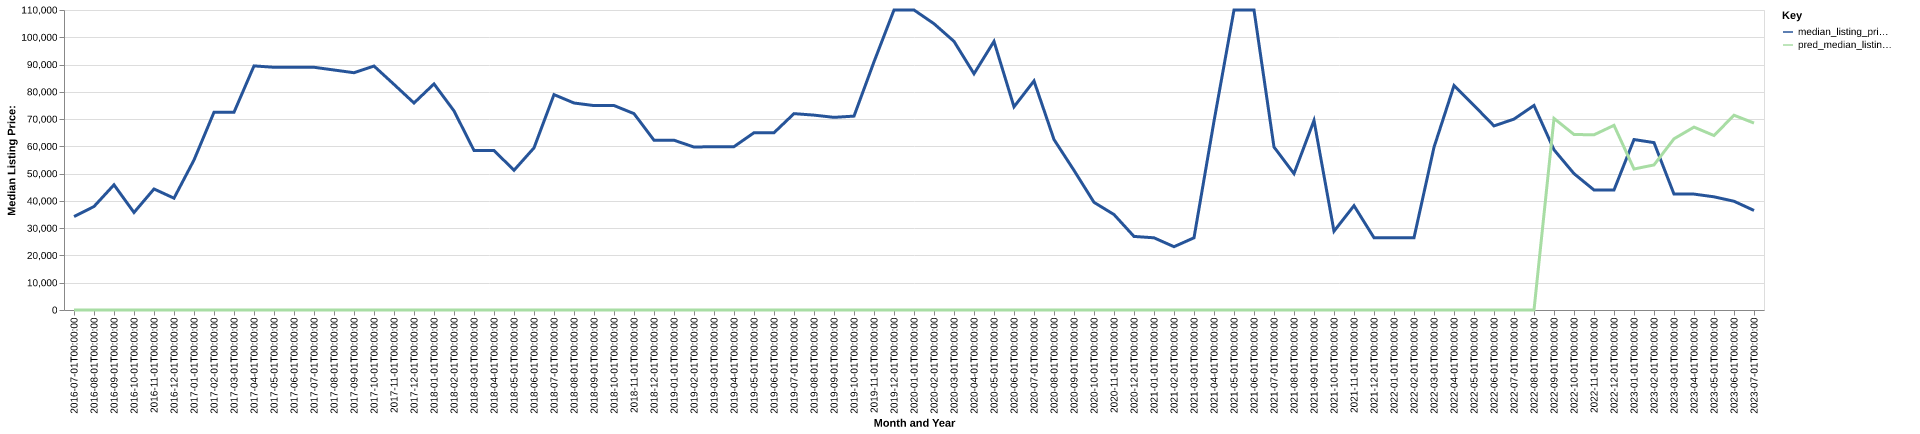

Source data for this figure (header and first rows):
date, time_idx, median_listing_price, thirty_year_interest_rate_five, month, county_name, active_listing_count, median_days_on_market, pred_median_listing_price, month_year
2016-07-01, 0, 34250, 3.72, 7, dickens, tx, 7.0, 161.0, 0, Jul-2016
2016-08-01, 1, 37950, 3.73, 8, dickens, tx, 8.0, 149.0, 0, Aug-2016
2016-09-01, 2, 45900, 3.66, 9, dickens, tx, 9.0, 61.0, 0, Sep-2016
2016-10-01, 3, 35750, 3.64, 10, dickens, tx, 6.0, 87.0, 0, Oct-2016
2016-11-01, 4, 44375, 3.66, 11, dickens, tx, 8.0, 111.0, 0, Nov-2016
2016-12-01, 5, 41000, 3.48, 12, dickens, tx, 6.0, 151.0, 0, Dec-2016
2017-01-01, 6, 55000, 3.45, 1, dickens, tx, 7.0, 173.0, 0, Jan-2017
2017-02-01, 7, 72500, 3.5, 2, dickens, tx, 6.0, 175.0, 0, Feb-2017
2017-03-01, 8, 72500, 3.52, 3, dickens, tx, 6.0, 138.0, 0, Mar-2017
2017-04-01, 9, 89500, 4.03, 4, dickens, tx, 8.0, 80.0, 0, Apr-2017
2017-05-01, 10, 89000, 4.32, 5, dickens, tx, 10.0, 59.0, 0, May-2017
2017-06-01, 11, 89000, 4.2, 6, dickens, tx, 11.0, 79.0, 0, Jun-2017
2017-07-01, 12, 89000, 4.19, 7, dickens, tx, 11.0, 92.0, 0, Jul-2017
2017-08-01, 13, 88000, 4.3, 8, dickens, tx, 11.0, 120.0, 0, Aug-2017
2017-09-01, 14, 87000, 4.1, 9, dickens, tx, 11.0, 122.0, 0, Sep-2017
2017-10-01, 15, 89450, 4.05, 10, dickens, tx, 14.0, 49.0, 0, Oct-2017
2017-11-01, 16, 82725, 3.94, 11, dickens, tx, 12.0, 74.0, 0, Nov-2017
2017-12-01, 17, 75900, 4.03, 12, dickens, tx, 13.0, 93.0, 0, Dec-2017
2018-01-01, 18, 82900, 3.93, 1, dickens, tx, 13.0, 109.0, 0, Jan-2018
2018-02-01, 19, 73000, 3.83, 2, dickens, tx, 11.0, 121.0, 0, Feb-2018
2018-03-01, 20, 58500, 3.94, 3, dickens, tx, 11.0, 121.0, 0, Mar-2018
2018-04-01, 21, 58500, 3.95, 4, dickens, tx, 9.0, 167.0, 0, Apr-2018
2018-05-01, 22, 51225, 3.99, 5, dickens, tx, 6.0, 142.0, 0, May-2018
2018-06-01, 23, 59450, 4.15, 6, dickens, tx, 5.0, 134.0, 0, Jun-2018
2018-07-01, 24, 78975, 4.4, 7, dickens, tx, 6.0, 142.0, 0, Jul-2018
2018-08-01, 25, 75900, 4.46, 8, dickens, tx, 5.0, 139.0, 0, Aug-2018
2018-09-01, 26, 74950, 4.58, 9, dickens, tx, 4.0, 115.0, 0, Sep-2018
2018-10-01, 27, 74975, 4.66, 10, dickens, tx, 4.0, 91.0, 0, Oct-2018
2018-11-01, 28, 72000, 4.62, 11, dickens, tx, 6.0, 50.0, 0, Nov-2018
2018-12-01, 29, 62250, 4.54, 12, dickens, tx, 8.0, 61.0, 0, Dec-2018
2019-01-01, 30, 62250, 4.6, 1, dickens, tx, 8.0, 87.0, 0, Jan-2019
2019-02-01, 31, 59750, 4.72, 2, dickens, tx, 6.0, 137.0, 0, Feb-2019
2019-03-01, 32, 59893, 4.9, 3, dickens, tx, 7.0, 145.0, 0, Mar-2019
2019-04-01, 33, 59893, 4.94, 4, dickens, tx, 6.0, 152.0, 0, Apr-2019
2019-05-01, 34, 65000, 4.75, 5, dickens, tx, 6.0, 58.0, 0, May-2019
2019-06-01, 35, 65000, 4.51, 6, dickens, tx, 6.0, 65.0, 0, Jun-2019
2019-07-01, 36, 72000, 4.41, 7, dickens, tx, 4.0, 90.0, 0, Jul-2019
2019-08-01, 37, 71455, 4.41, 8, dickens, tx, 4.0, 118.0, 0, Aug-2019
2019-09-01, 38, 70636, 4.2, 9, dickens, tx, 3.0, 144.0, 0, Sep-2019
2019-10-01, 39, 71091, 4.14, 10, dickens, tx, 3.0, 172.0, 0, Oct-2019
2019-11-01, 40, 91000, 3.84, 11, dickens, tx, 1.0, 101.0, 0, Nov-2019
2019-12-01, 41, 110000, 3.81, 12, dickens, tx, 1.0, 29.0, 0, Dec-2019
2020-01-01, 42, 110000, 3.75, 1, dickens, tx, 1.0, 57.0, 0, Jan-2020
2020-02-01, 43, 104975, 3.73, 2, dickens, tx, 1.0, 74.0, 0, Feb-2020
2020-03-01, 44, 98500, 3.78, 3, dickens, tx, 1.0, 120.0, 0, Mar-2020
2020-04-01, 45, 86625, 3.75, 4, dickens, tx, 2.0, 111.0, 0, Apr-2020
2020-05-01, 46, 98500, 3.74, 5, dickens, tx, 1.0, 179.0, 0, May-2020
2020-06-01, 47, 74500, 3.72, 6, dickens, tx, 2.0, 211.0, 0, Jun-2020
2020-07-01, 48, 84000, 3.49, 7, dickens, tx, 1.0, 239.0, 0, Jul-2020
2020-08-01, 49, 62500, 3.65, 8, dickens, tx, 1.0, 13.0, 0, Aug-2020
2020-09-01, 50, 51200, 3.33, 9, dickens, tx, 2.0, 37.0, 0, Sep-2020
2020-10-01, 51, 39475, 3.28, 10, dickens, tx, 3.0, 50.0, 0, Oct-2020
2020-11-01, 52, 35000, 3.21, 11, dickens, tx, 5.0, 49.0, 0, Nov-2020
2020-12-01, 53, 26975, 3.07, 12, dickens, tx, 4.0, 57.0, 0, Dec-2020
2021-01-01, 54, 26475, 2.99, 1, dickens, tx, 3.0, 87.0, 0, Jan-2021
2021-02-01, 55, 23213, 2.93, 2, dickens, tx, 4.0, 124.0, 0, Feb-2021
2021-03-01, 56, 26475, 2.88, 3, dickens, tx, 3.0, 143.0, 0, Mar-2021
2021-04-01, 57, 69235, 2.84, 4, dickens, tx, 3.0, 113.0, 0, Apr-2021
2021-05-01, 58, 109990, 2.71, 5, dickens, tx, 3.0, 80.0, 0, May-2021
2021-06-01, 59, 109990, 2.79, 6, dickens, tx, 1.0, 115.0, 0, Jun-2021
... 25 more rows
